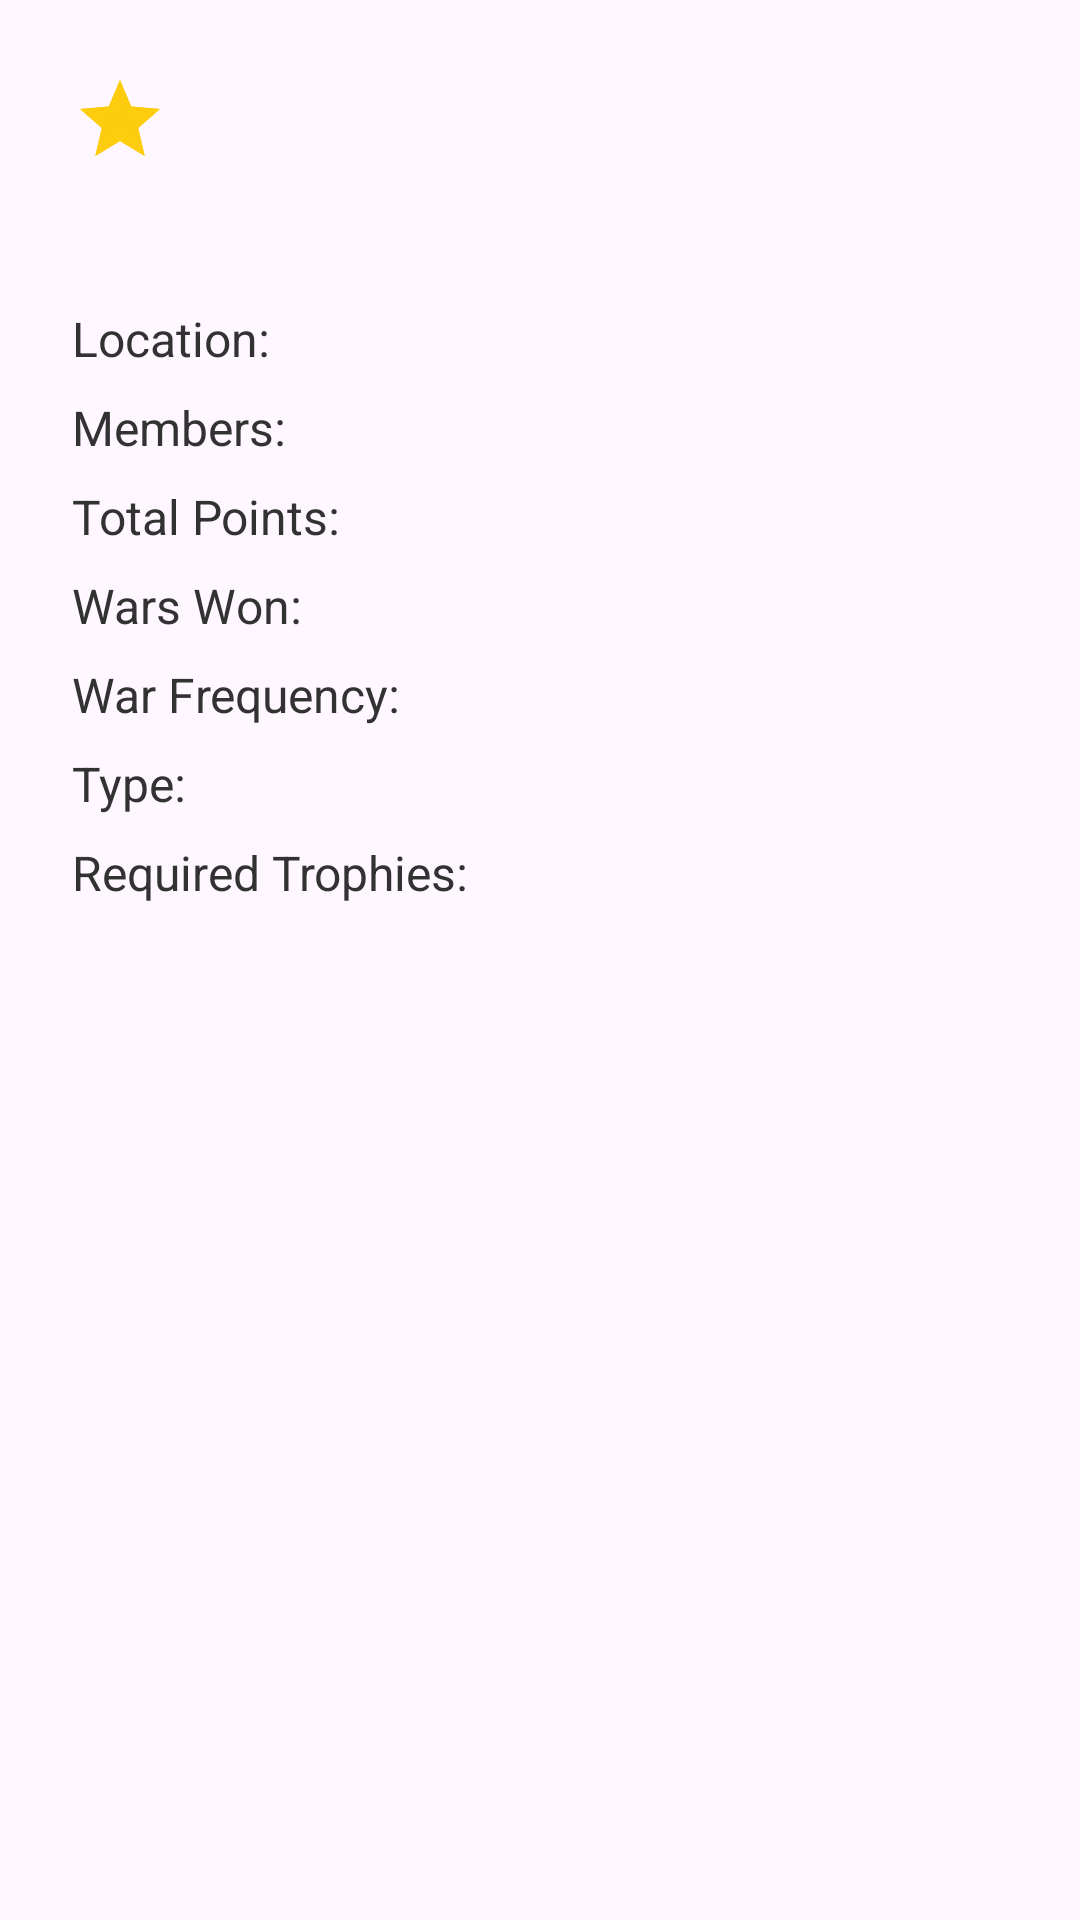

Reconstruct the res/layout file that produces this screen, plus the resources it refers to.
<!-- AndroidManifest.xml: application theme Theme.CocCheck -->
<!-- res/layout/clan.xml -->
<?xml version="1.0" encoding="utf-8"?>
<RelativeLayout
    xmlns:android="http://schemas.android.com/apk/res/android"
    xmlns:tools="http://schemas.android.com/tools"
    android:id="@+id/clan"
    android:layout_width="match_parent"
    android:layout_height="match_parent"
    android:padding="24dp"
>
    <TextView
        android:id="@+id/name"
        android:layout_width="wrap_content"
        android:layout_height="wrap_content"
        android:textColor="@color/text_black"
        android:textSize="24sp"
        android:textStyle="bold"
        tools:text="Name"
    />

    <ImageView
        android:id="@+id/favorite_icon"
        android:layout_width="32dp"
        android:layout_height="32dp"
        android:layout_toEndOf="@id/name"
        android:src="@drawable/baseline_star_24"
        android:clickable="true"
    />

    <ImageView
        android:id="@+id/not_favorite_icon"
        android:layout_width="32dp"
        android:layout_height="32dp"
        android:layout_toEndOf="@id/name"
        android:src="@drawable/baseline_star_border_24"
        android:clickable="true"
    />

    <TextView
        android:id="@+id/tag"
        android:layout_width="wrap_content"
        android:layout_height="wrap_content"
        android:layout_marginBottom="24dp"
        android:layout_below="@id/name"
        android:textColor="@color/text_black"
        android:textSize="16sp"
        tools:text="Tag"
    />

    <TextView
        android:id="@+id/locationLabel"
        android:layout_width="wrap_content"
        android:layout_height="wrap_content"
        android:layout_marginBottom="8dp"
        android:layout_below="@id/tag"
        android:text="@string/location_label"
        android:textColor="@color/text_black"
        android:textSize="16sp"
    />
    <TextView
        android:id="@+id/location"
        android:layout_width="wrap_content"
        android:layout_height="wrap_content"
        android:layout_below="@id/tag"
        android:layout_toEndOf="@id/locationLabel"
        android:layout_marginStart="4dp"
        android:textColor="@color/text_black"
        android:textSize="16sp"
        android:textStyle="bold"
        tools:text="United States"
    />

    <TextView
        android:id="@+id/membersLabel"
        android:layout_width="wrap_content"
        android:layout_height="wrap_content"
        android:layout_marginBottom="8dp"
        android:layout_below="@id/locationLabel"
        android:text="@string/members_label"
        android:textColor="@color/text_black"
        android:textSize="16sp"
    />
    <TextView
        android:id="@+id/members"
        android:layout_width="wrap_content"
        android:layout_height="wrap_content"
        android:layout_below="@id/locationLabel"
        android:layout_toEndOf="@id/membersLabel"
        android:layout_marginStart="4dp"
        android:textColor="@color/text_black"
        android:textSize="16sp"
        android:textStyle="bold"
        tools:text="15"
    />

    <TextView
        android:id="@+id/pointsLabel"
        android:layout_width="wrap_content"
        android:layout_height="wrap_content"
        android:layout_marginBottom="8dp"
        android:layout_below="@id/membersLabel"
        android:text="@string/points_label"
        android:textColor="@color/text_black"
        android:textSize="16sp"
    />
    <TextView
        android:id="@+id/points"
        android:layout_width="wrap_content"
        android:layout_height="wrap_content"
        android:layout_below="@id/membersLabel"
        android:layout_toEndOf="@id/pointsLabel"
        android:layout_marginStart="4dp"
        android:textColor="@color/text_black"
        android:textSize="16sp"
        android:textStyle="bold"
        tools:text="6027"
    />

    <TextView
        android:id="@+id/warsWonLabel"
        android:layout_width="wrap_content"
        android:layout_height="wrap_content"
        android:layout_marginBottom="8dp"
        android:layout_below="@id/pointsLabel"
        android:text="@string/wars_won_label"
        android:textColor="@color/text_black"
        android:textSize="16sp"
    />
    <TextView
        android:id="@+id/warsWon"
        android:layout_width="wrap_content"
        android:layout_height="wrap_content"
        android:layout_below="@id/pointsLabel"
        android:layout_toEndOf="@id/warsWonLabel"
        android:layout_marginStart="4dp"
        android:textColor="@color/text_black"
        android:textSize="16sp"
        android:textStyle="bold"
        tools:text="137"
    />

    <TextView
        android:id="@+id/warFrequencyLabel"
        android:layout_width="wrap_content"
        android:layout_height="wrap_content"
        android:layout_marginBottom="8dp"
        android:layout_below="@id/warsWonLabel"
        android:text="@string/war_frequency_label"
        android:textColor="@color/text_black"
        android:textSize="16sp"
    />
    <TextView
        android:id="@+id/warFrequency"
        android:layout_width="wrap_content"
        android:layout_height="wrap_content"
        android:layout_below="@id/warsWonLabel"
        android:layout_toEndOf="@id/warFrequencyLabel"
        android:layout_marginStart="4dp"
        android:textColor="@color/text_black"
        android:textSize="16sp"
        android:textStyle="bold"
        tools:text="Always"
    />

    <TextView
        android:id="@+id/typeLabel"
        android:layout_width="wrap_content"
        android:layout_height="wrap_content"
        android:layout_marginBottom="8dp"
        android:layout_below="@id/warFrequencyLabel"
        android:text="@string/type_label"
        android:textColor="@color/text_black"
        android:textSize="16sp"
    />
    <TextView
        android:id="@+id/type"
        android:layout_width="wrap_content"
        android:layout_height="wrap_content"
        android:layout_below="@id/warFrequencyLabel"
        android:layout_toEndOf="@id/typeLabel"
        android:layout_marginStart="4dp"
        android:textColor="@color/text_black"
        android:textSize="16sp"
        android:textStyle="bold"
        tools:text="Closed"
    />

    <TextView
        android:id="@+id/requiredTrophiesLabel"
        android:layout_width="wrap_content"
        android:layout_height="wrap_content"
        android:layout_marginBottom="8dp"
        android:layout_below="@id/typeLabel"
        android:text="@string/required_trophies_label"
        android:textColor="@color/text_black"
        android:textSize="16sp"
    />
    <TextView
        android:id="@+id/requiredTrophies"
        android:layout_width="wrap_content"
        android:layout_height="wrap_content"
        android:layout_below="@id/typeLabel"
        android:layout_toEndOf="@id/requiredTrophiesLabel"
        android:layout_marginStart="4dp"
        android:textColor="@color/text_black"
        android:textSize="16sp"
        android:textStyle="bold"
        tools:text="0"
    />
</RelativeLayout>
<!-- resources referenced by this layout -->
<resources>
  <color name="text_black">#323232</color>
  <!-- drawable baseline_star_24 (drawable) -->
  <vector android:height="24dp" android:tint="@color/favorite_yellow"
      android:viewportHeight="24" android:viewportWidth="24"
      android:width="24dp" xmlns:android="http://schemas.android.com/apk/res/android">
      <path android:fillColor="@android:color/white" android:pathData="M12,17.27L18.18,21l-1.64,-7.03L22,9.24l-7.19,-0.61L12,2 9.19,8.63 2,9.24l5.46,4.73L5.82,21z"/>
  </vector>
  <!-- drawable baseline_star_border_24 (drawable) -->
  <vector android:height="24dp" android:tint="@color/favorite_yellow"
      android:viewportHeight="24" android:viewportWidth="24"
      android:width="24dp" xmlns:android="http://schemas.android.com/apk/res/android">
      <path android:fillColor="@android:color/white" android:pathData="M22,9.24l-7.19,-0.62L12,2 9.19,8.63 2,9.24l5.46,4.73L5.82,21 12,17.27 18.18,21l-1.63,-7.03L22,9.24zM12,15.4l-3.76,2.27 1,-4.28 -3.32,-2.88 4.38,-0.38L12,6.1l1.71,4.04 4.38,0.38 -3.32,2.88 1,4.28L12,15.4z"/>
  </vector>
  <string name="location_label">Location:</string>
  <string name="members_label">Members:</string>
  <string name="points_label">Total Points:</string>
  <string name="required_trophies_label">Required Trophies:</string>
  <string name="type_label">Type:</string>
  <string name="war_frequency_label">War Frequency:</string>
  <string name="wars_won_label">Wars Won:</string>
  <style name="Theme.CocCheck" parent="Base.Theme.CocCheck" />
  <color name="favorite_yellow">#FDCC0D</color>
  <style name="Base.Theme.CocCheck" parent="Theme.Material3.DayNight.NoActionBar">
          
          
      </style>
</resources>
